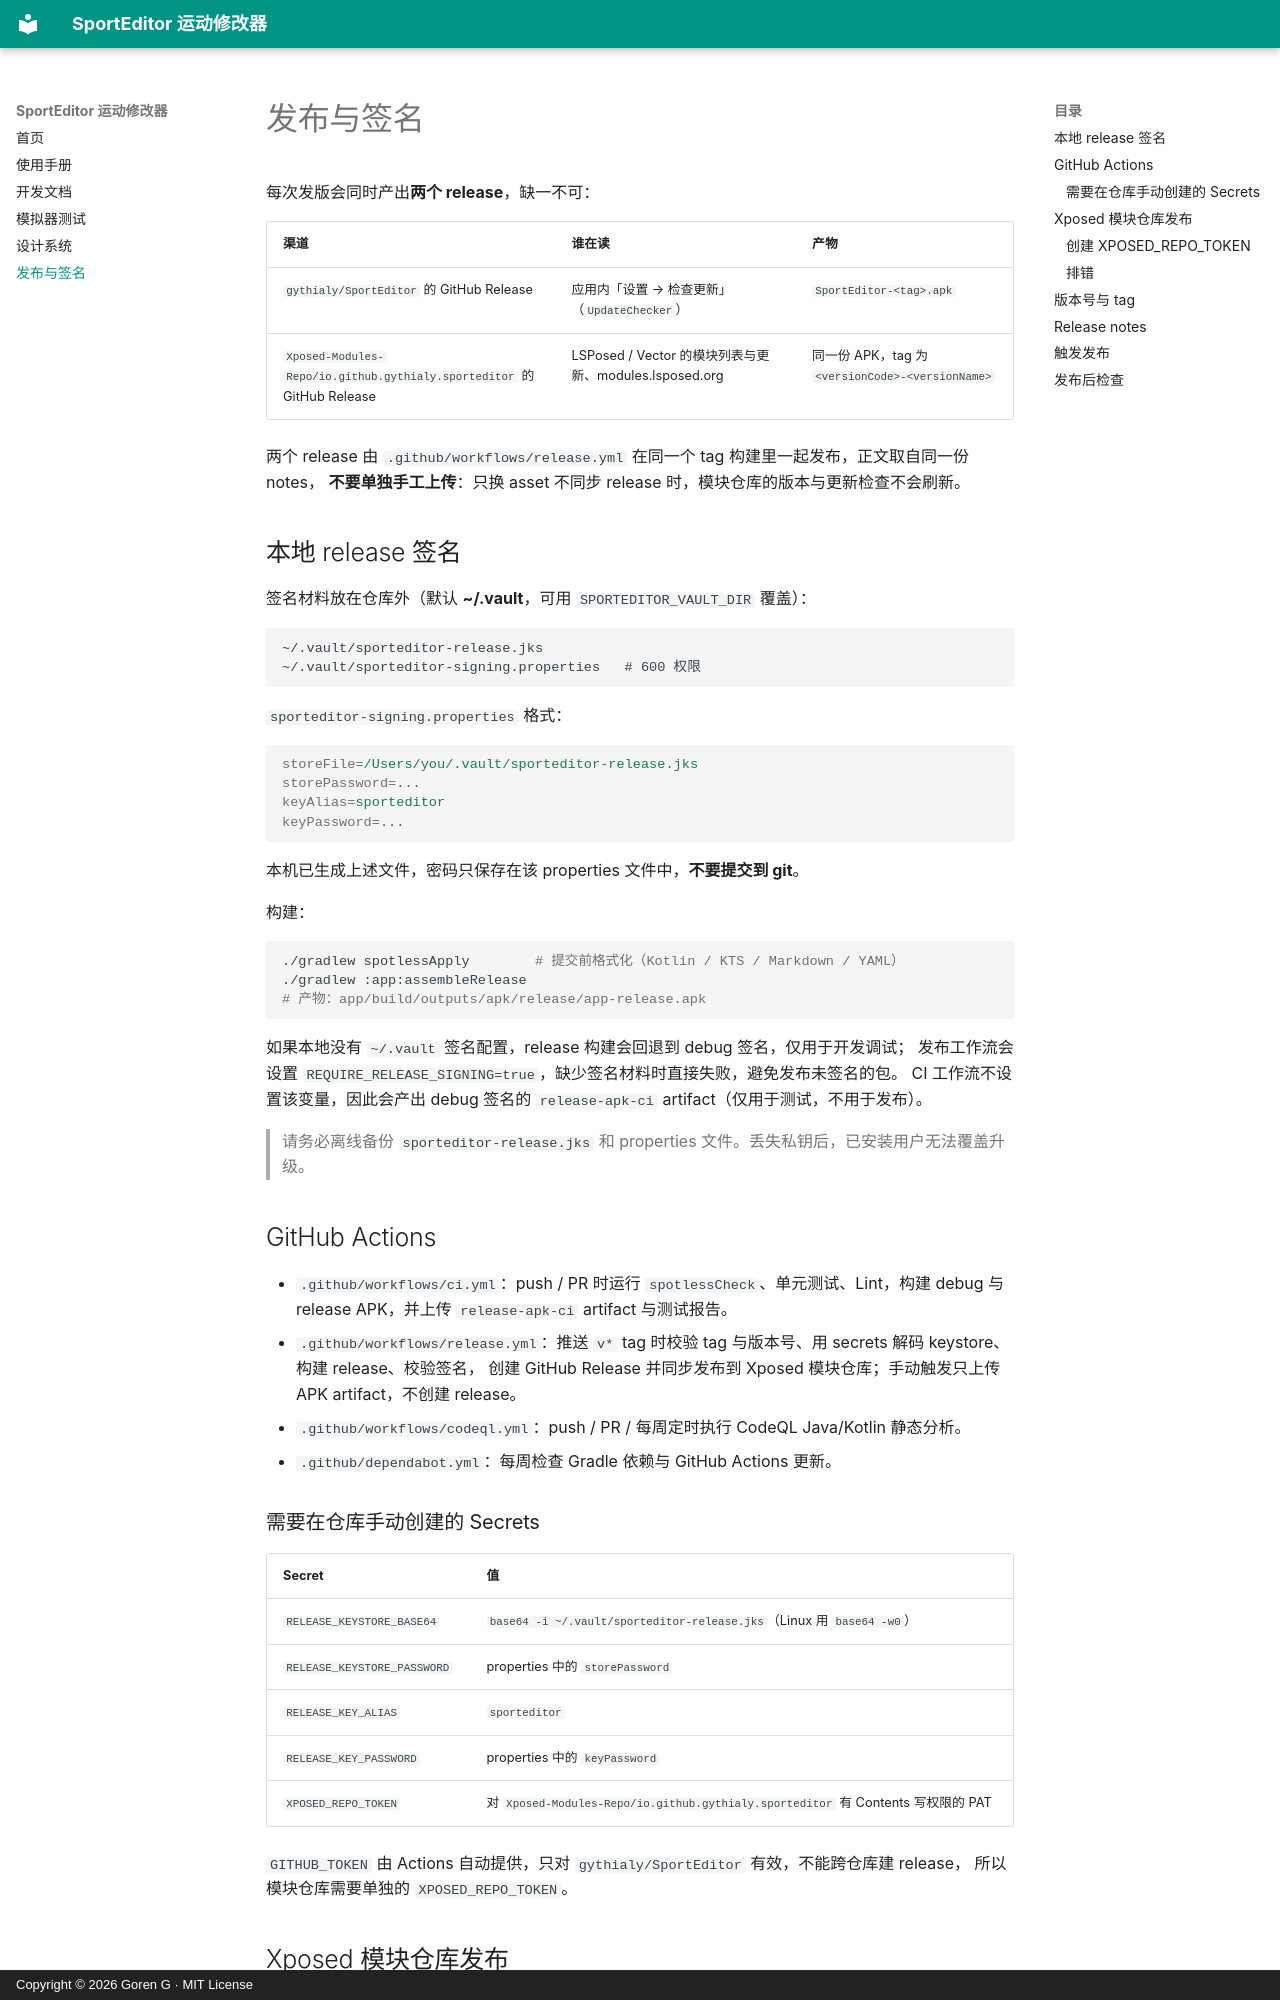

repository: gythialy/SportEditor · page: release/index.html · generator: mkdocs · copyright: Copyright © 2026 Goren G · MIT License

# 发布与签名

每次发版会同时产出**两个 release**，缺一不可：

| 渠道 | 谁在读 | 产物 |
| --- | --- | --- |
| `gythialy/SportEditor` 的 GitHub Release | 应用内「设置 → 检查更新」（`UpdateChecker`） | `SportEditor-<tag>.apk` |
| `Xposed-Modules-Repo/io.github.gythialy.sporteditor` 的 GitHub Release | LSPosed / Vector 的模块列表与更新、modules.lsposed.org | 同一份 APK，tag 为 `<versionCode>-<versionName>` |

两个 release 由 `.github/workflows/release.yml` 在同一个 tag 构建里一起发布，正文取自同一份 notes，
**不要单独手工上传**：只换 asset 不同步 release 时，模块仓库的版本与更新检查不会刷新。

## 本地 release 签名

签名材料放在仓库外（默认 **~/.vault**，可用 `SPORTEDITOR_VAULT_DIR` 覆盖）：

```
~/.vault/sporteditor-release.jks
~/.vault/sporteditor-signing.properties   # 600 权限
```

`sporteditor-signing.properties` 格式：

```properties
storeFile=/Users/you/.vault/sporteditor-release.jks
storePassword=...
keyAlias=sporteditor
keyPassword=...
```

本机已生成上述文件，密码只保存在该 properties 文件中，**不要提交到 git**。

构建：

```bash
./gradlew spotlessApply        # 提交前格式化（Kotlin / KTS / Markdown / YAML）
./gradlew :app:assembleRelease
# 产物：app/build/outputs/apk/release/app-release.apk
```

如果本地没有 `~/.vault` 签名配置，release 构建会回退到 debug 签名，仅用于开发调试；
发布工作流会设置 `REQUIRE_RELEASE_SIGNING=true`，缺少签名材料时直接失败，避免发布未签名的包。
CI 工作流不设置该变量，因此会产出 debug 签名的 `release-apk-ci` artifact（仅用于测试，不用于发布）。

> 请务必离线备份 `sporteditor-release.jks` 和 properties 文件。丢失私钥后，已安装用户无法覆盖升级。

## GitHub Actions

- `.github/workflows/ci.yml`：push / PR 时运行 `spotlessCheck`、单元测试、Lint，构建 debug 与 release APK，并上传 `release-apk-ci` artifact 与测试报告。
- `.github/workflows/release.yml`：推送 `v*` tag 时校验 tag 与版本号、用 secrets 解码 keystore、构建 release、校验签名，
  创建 GitHub Release 并同步发布到 Xposed 模块仓库；手动触发只上传 APK artifact，不创建 release。
- `.github/workflows/codeql.yml`：push / PR / 每周定时执行 CodeQL Java/Kotlin 静态分析。
- `.github/dependabot.yml`：每周检查 Gradle 依赖与 GitHub Actions 更新。

### 需要在仓库手动创建的 Secrets

| Secret | 值 |
| --- | --- |
| `RELEASE_KEYSTORE_BASE64` | `base64 -i ~/.vault/sporteditor-release.jks`（Linux 用 `base64 -w0`） |
| `RELEASE_KEYSTORE_PASSWORD` | properties 中的 `storePassword` |
| `RELEASE_KEY_ALIAS` | `sporteditor` |
| `RELEASE_KEY_PASSWORD` | properties 中的 `keyPassword` |
| `XPOSED_REPO_TOKEN` | 对 `Xposed-Modules-Repo/io.github.gythialy.sporteditor` 有 Contents 写权限的 PAT |

`GITHUB_TOKEN` 由 Actions 自动提供，只对 `gythialy/SportEditor` 有效，不能跨仓库建 release，
所以模块仓库需要单独的 `XPOSED_REPO_TOKEN`。
